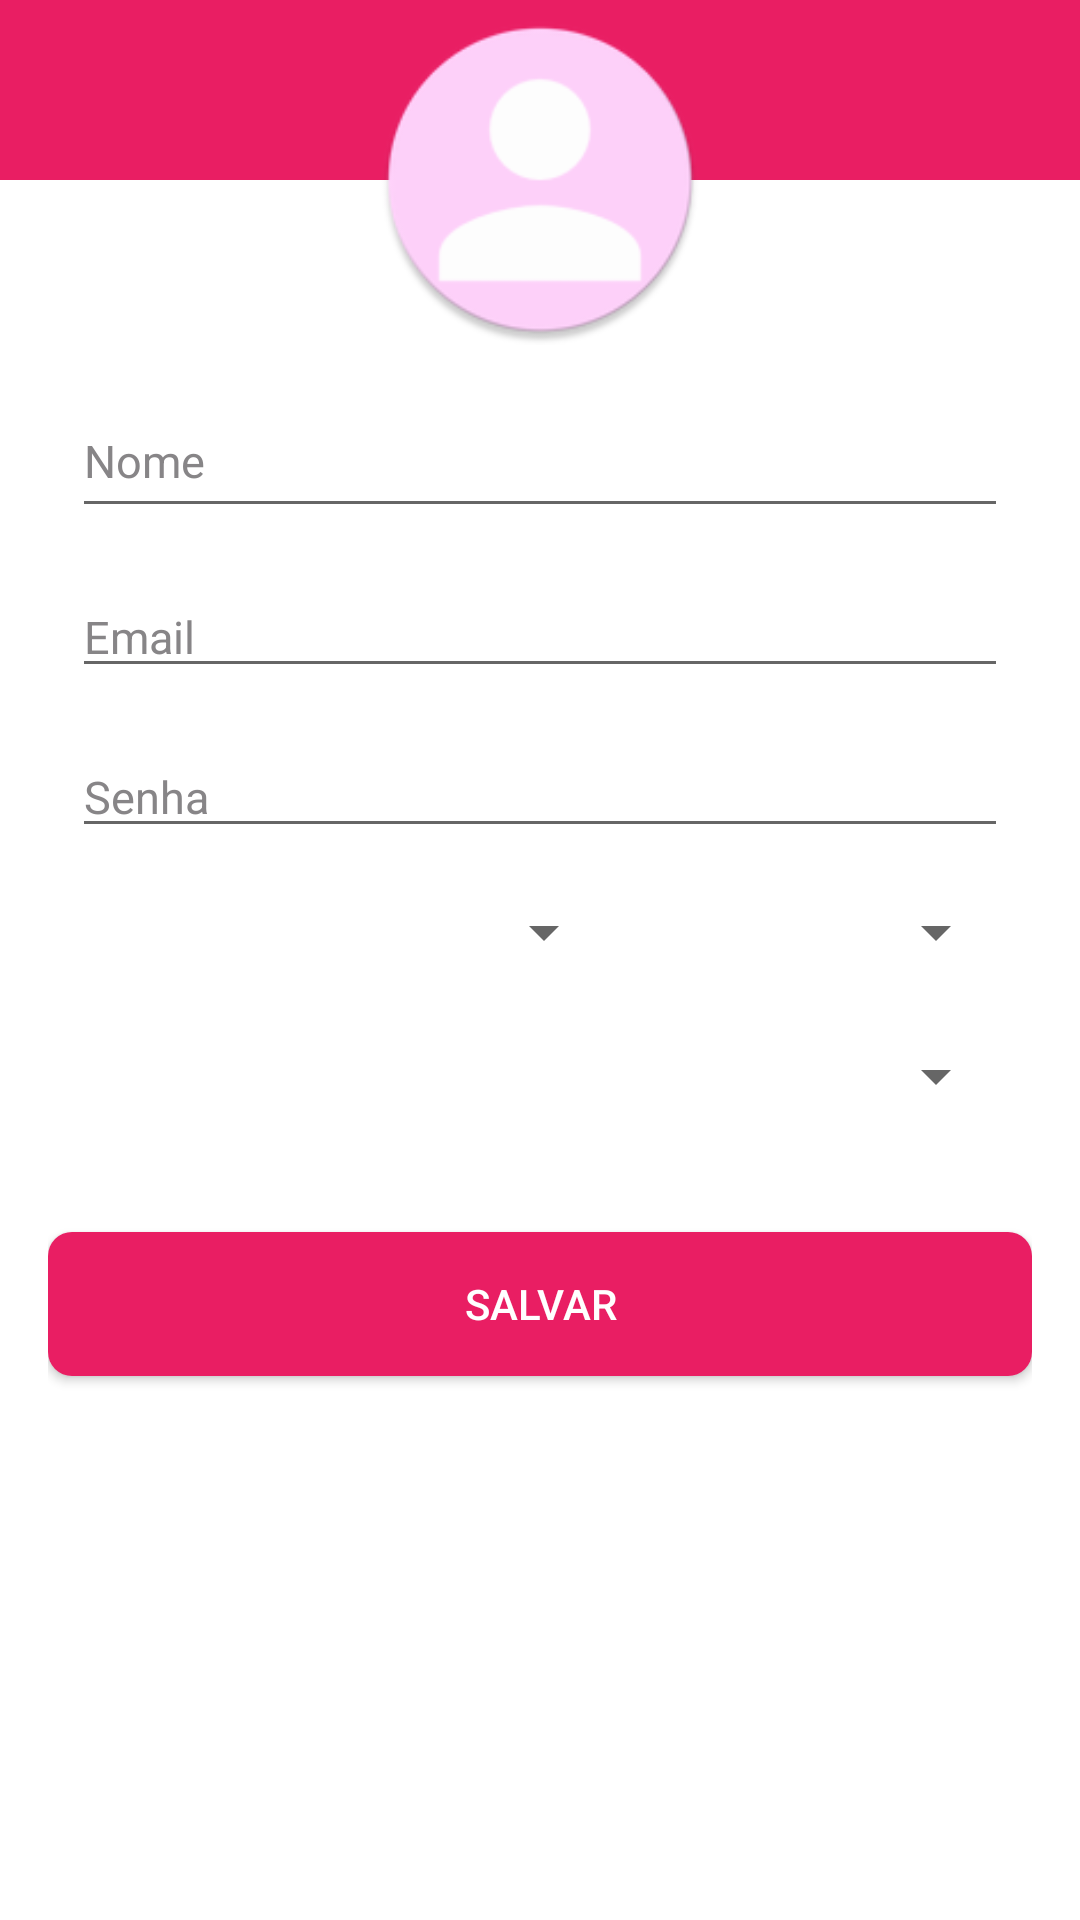

Write the Android layout XML for this screen, with the resource values it uses.
<!-- AndroidManifest.xml: application theme AppTheme -->
<!-- res/layout/activity_perfil.xml -->
<?xml version="1.0" encoding="utf-8"?>
<LinearLayout xmlns:android="http://schemas.android.com/apk/res/android"
    xmlns:tools="http://schemas.android.com/tools"
    android:id="@+id/activity_perfil"
    android:layout_width="match_parent"
    android:layout_height="match_parent"
    tools:context="com.example.android.signupscreen.PerfilActivity"
    android:orientation="vertical"
    android:background="@color/whitecolor">

    <FrameLayout
        android:layout_width="match_parent"
        android:layout_height="120dp">
        <LinearLayout
            android:id="@+id/linear_layout_1"
            android:layout_width="match_parent"
            android:layout_height="60dp"
            android:orientation="vertical"
            android:layout_gravity="top"
            android:background="@color/colorPrimary"
            >
        </LinearLayout>

        <LinearLayout
            android:id="@+id/linear_layout_2"
            android:layout_width="match_parent"
            android:layout_height="60dp"
            android:orientation="vertical"
            android:layout_gravity="bottom"
            >

        </LinearLayout>

        <ImageView
            android:id="@+id/perfil_img"
            android:layout_width="110dp"
            android:layout_height="110dp"
            android:layout_gravity="center"
            android:src="@mipmap/ic_perfil_img"/>
    </FrameLayout>

    <LinearLayout
        android:layout_width="match_parent"
        android:layout_height="match_parent"
        android:layout_marginBottom="16dp"
        android:layout_marginLeft="16dp"
        android:layout_marginRight="16dp"
        android:orientation="vertical">

        <EditText
            android:id="@+id/edt_text_name"
            android:layout_width="match_parent"
            android:layout_height="48dp"
            android:textSize="15dp"
            android:layout_margin="8dp"
            android:textColorHint="@color/fontcolor"
            android:hint="Nome"
            android:inputType="textPersonName"
            android:textColor="@color/fontcolor"
            />
        <EditText
            android:id="@+id/edt_text_email"
            android:layout_width="match_parent"
            android:layout_height="wrap_content"
            android:textSize="15dp"
            android:layout_margin="8dp"
            android:textColorHint="@color/fontcolor"
            android:hint="Email"
            android:textColor="@color/fontcolor"
            android:inputType="textEmailAddress"
            android:drawableTintMode="multiply"
            />
        <EditText
            android:id="@+id/edt_text_password"
            android:layout_width="match_parent"
            android:layout_height="wrap_content"
            android:textSize="15dp"
            android:layout_margin="8dp"
            android:textColorHint="@color/fontcolor"
            android:hint="Senha"
            android:textColor="@color/fontcolor"
            android:inputType="textEmailAddress"
            android:drawableTintMode="multiply"
            />
        <LinearLayout
            android:layout_width="match_parent"
            android:layout_height="wrap_content"
            android:orientation="horizontal">

            <Spinner
                android:layout_width="wrap_content"
                android:layout_height="wrap_content"
                android:id="@+id/spn_cidade"
                android:layout_weight="2"
                android:layout_margin="8dp"

                >

            </Spinner>

            <Spinner
                android:layout_width="wrap_content"
                android:layout_height="wrap_content"
                android:id="@+id/spn_estado"
                android:layout_weight="1"
                android:layout_margin="8dp"
                >

            </Spinner>
            
        </LinearLayout>

        <Spinner
            android:layout_width="match_parent"
            android:layout_height="wrap_content"
            android:id="@+id/spn_time"
            android:layout_marginLeft="8dp"
            android:layout_marginRight="8dp"
            android:layout_marginTop="16dp"
            android:layout_marginBottom="24dp"


            >
            </Spinner>

        <Button
            android:id="@+id/btn_acessa_tela3"
            android:layout_width="match_parent"
            android:layout_height="wrap_content"
            android:text="Salvar"
            android:textColor="@color/whitecolor"
            android:background="@drawable/ripple"
            android:layout_marginTop="16dp"/>


    </LinearLayout>

</LinearLayout>
<!-- resources referenced by this layout -->
<resources>
  <color name="colorPrimary">#E91E63</color>
  <color name="fontcolor">#878587</color>
  <color name="whitecolor">#ffffff</color>
  <!-- drawable ripple (drawable) -->
  <?xml version="1.0" encoding="utf-8"?>
  <ripple xmlns:android="http://schemas.android.com/apk/res/android"
      android:color="@color/ripplecolor">
      <item android:drawable="@drawable/background">
  
      </item>
  </ripple>
  <!-- mipmap ic_perfil_img: png bitmap (mipmap-hdpi, 2941 bytes) -->
  <style name="AppTheme" parent="Theme.AppCompat.Light.DarkActionBar">
          
          <item name="colorPrimary">@color/colorPrimary</item>
          <item name="colorPrimaryDark">@color/colorPrimaryDark</item>
          <item name="colorAccent">@color/colorAccent</item>
          <item name="selectableItemBackground">?android:selectableItemBackground</item>
          <item name="android:colorControlHighlight">@color/ripplecolor</item>
      </style>
  <color name="ripplecolor">#880E4F</color>
  <!-- drawable background (drawable) -->
  <?xml version="1.0" encoding="utf-8"?>
  <shape xmlns:android="http://schemas.android.com/apk/res/android">
      <solid android:color="@color/colorPrimary"></solid>
      <corners android:bottomLeftRadius="8dp" android:bottomRightRadius="8dp"
          android:topLeftRadius="8dp" android:topRightRadius="8dp">
  
      </corners>
  </shape>
  <color name="colorPrimaryDark">#D81860</color>
  <color name="colorAccent">#F1F5F8</color>
</resources>
